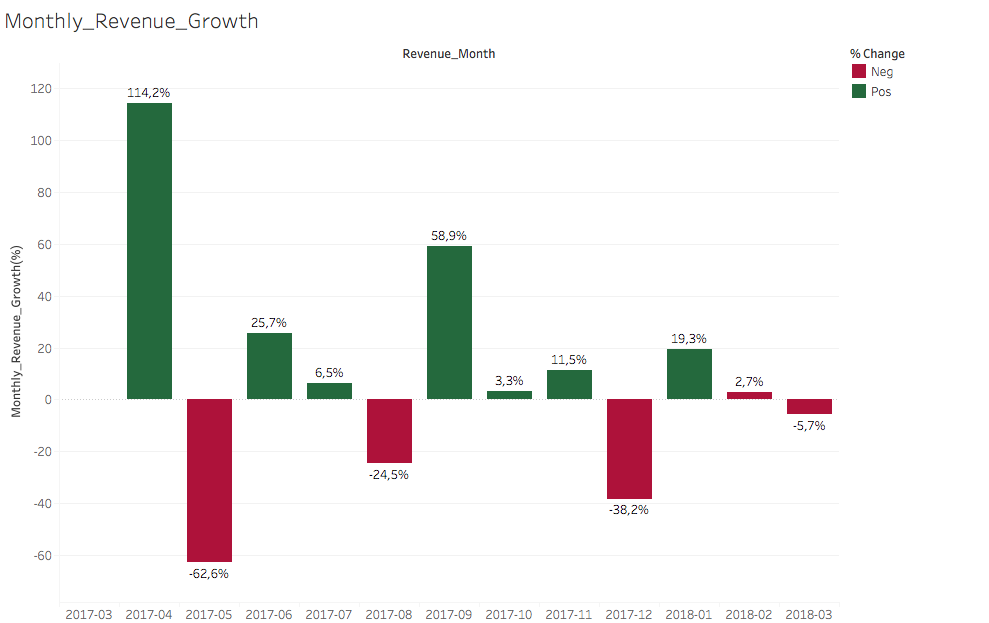

The file beside this chart, header and first rows:
Revenue_Month, Revenue, MonthlyGrowth(%)
2017-03, 958340, 
2017-04, 2052788, 114.2
2017-05, 766991, -62.64
2017-06, 963796, 25.66
2017-07, 1026005, 6.455
2017-08, 774131, -24.55
2017-09, 1230439, 58.94
2017-10, 1271119, 3.306
2017-11, 1417350, 11.5
2017-12, 876303, -38.17
2018-01, 1045831, 19.35
2018-02, 1074545, 2.746
2018-03, 1013102, -5.718
